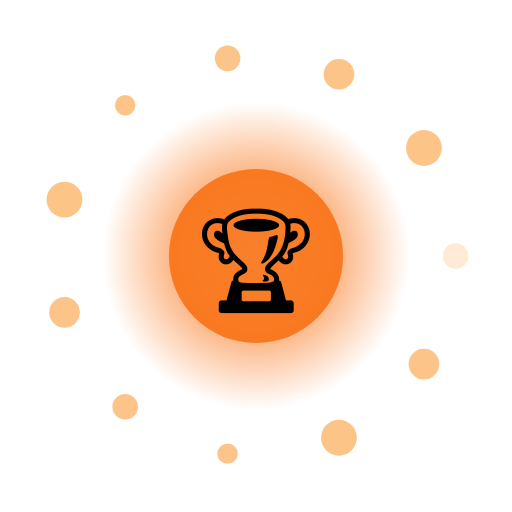
t = 0.00 s
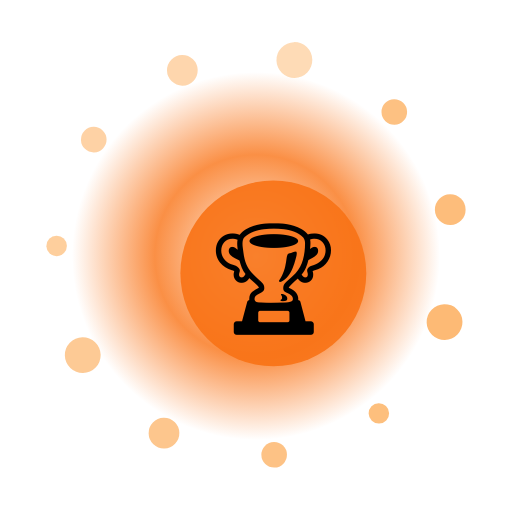
t = 1.67 s
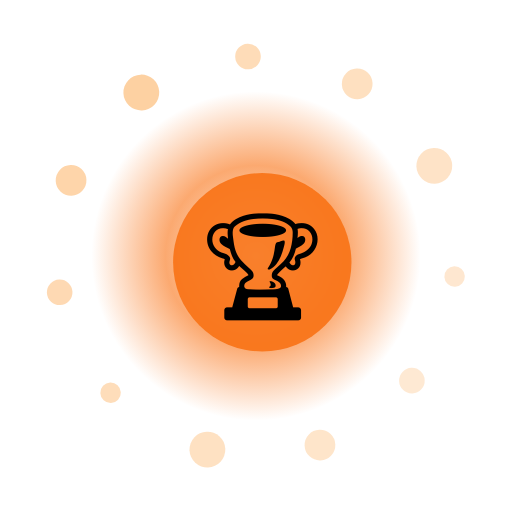
t = 3.33 s
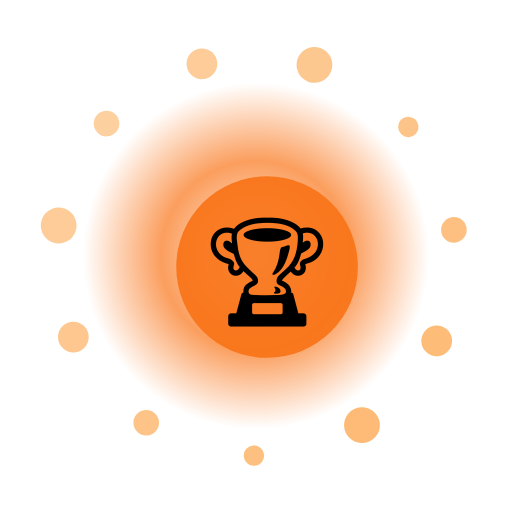
t = 5.00 s
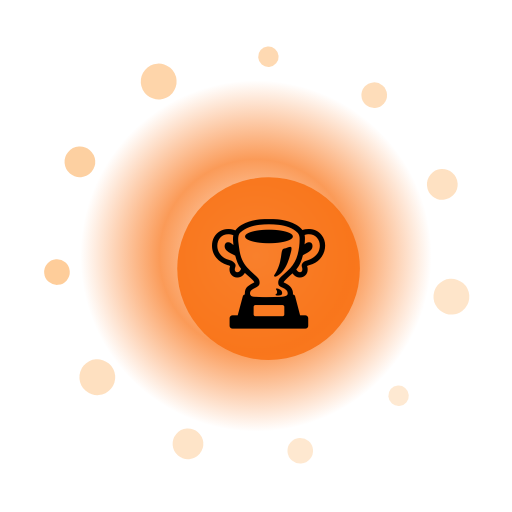
t = 6.67 s
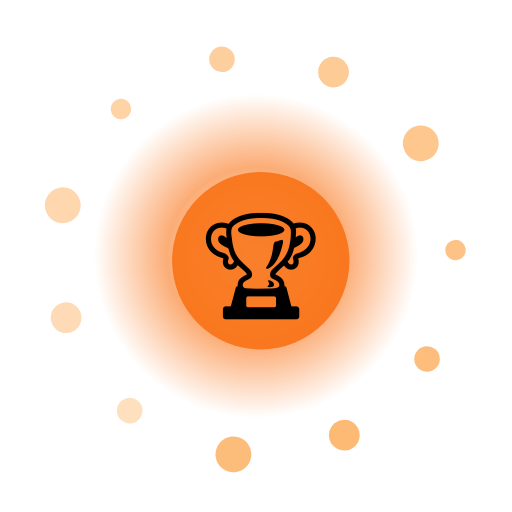
t = 8.33 s

The animated SVG that drew these frames (rendered in a browser with its animation timeline set to each time). Animation: 16 SMIL elements (animate=13,animateTransform=3); frames cover the first 8.33 s, repeats indefinitely.

<?xml version="1.0" encoding="UTF-8"?>
<svg xmlns="http://www.w3.org/2000/svg" viewBox="0 0 200 200" width="200" height="200" style="background:transparent">
  <defs>
    <radialGradient id="g53" cx="50%" cy="50%" r="50%">
      <stop offset="0%" stop-color="#FFF" stop-opacity="0.95"/>
      <stop offset="55%" stop-color="#F97316" stop-opacity="0.85"/>
      <stop offset="100%" stop-color="#F97316" stop-opacity="0"/>
    </radialGradient>
    <filter id="glow53" x="-50%" y="-50%" width="200%" height="200%">
      <feGaussianBlur stdDeviation="3" result="b"/>
      <feMerge><feMergeNode in="b"/><feMergeNode in="SourceGraphic"/></feMerge>
    </filter>
  </defs>

  <!-- outer rotating rays -->
  <g filter="url(#glow53)">
    <g>
      <rect x="99" y="10" width="2" height="30" fill="#FFF" opacity="0.35" transform="rotate(0 100 100)"/><rect x="99" y="10" width="2" height="30" fill="#FFF" opacity="0.35" transform="rotate(30 100 100)"/><rect x="99" y="10" width="2" height="30" fill="#FFF" opacity="0.35" transform="rotate(60 100 100)"/><rect x="99" y="10" width="2" height="30" fill="#FFF" opacity="0.35" transform="rotate(90 100 100)"/><rect x="99" y="10" width="2" height="30" fill="#FFF" opacity="0.35" transform="rotate(120 100 100)"/><rect x="99" y="10" width="2" height="30" fill="#FFF" opacity="0.35" transform="rotate(150 100 100)"/><rect x="99" y="10" width="2" height="30" fill="#FFF" opacity="0.35" transform="rotate(180 100 100)"/><rect x="99" y="10" width="2" height="30" fill="#FFF" opacity="0.35" transform="rotate(210 100 100)"/><rect x="99" y="10" width="2" height="30" fill="#FFF" opacity="0.35" transform="rotate(240 100 100)"/><rect x="99" y="10" width="2" height="30" fill="#FFF" opacity="0.35" transform="rotate(270 100 100)"/><rect x="99" y="10" width="2" height="30" fill="#FFF" opacity="0.35" transform="rotate(300 100 100)"/><rect x="99" y="10" width="2" height="30" fill="#FFF" opacity="0.35" transform="rotate(330 100 100)"/>
      <animateTransform attributeName="transform" type="rotate" from="0 100 100" to="360 100 100" dur="11.0s" repeatCount="indefinite"/>
    </g>
  </g>

  <!-- pulsing aura -->
  <circle cx="100" cy="100" r="70" fill="url(#g53)">
    <animate attributeName="r" values="60;74;60" dur="2.89s" repeatCount="indefinite"/>
    <animate attributeName="opacity" values="0.6;1;0.6" dur="2.89s" repeatCount="indefinite"/>
  </circle>

  <!-- orbiting particles -->
  <g>
    <circle cx="178.0" cy="100.0" r="5" fill="#FDBA74" opacity="0.85"><animate attributeName="opacity" values="0.3;1;0.3" dur="2.89s" begin="0.00s" repeatCount="indefinite"/></circle><circle cx="165.6" cy="142.2" r="6" fill="#FDBA74" opacity="0.85"><animate attributeName="opacity" values="0.3;1;0.3" dur="2.89s" begin="0.12s" repeatCount="indefinite"/></circle><circle cx="132.4" cy="171.0" r="7" fill="#FDBA74" opacity="0.85"><animate attributeName="opacity" values="0.3;1;0.3" dur="2.89s" begin="0.24s" repeatCount="indefinite"/></circle><circle cx="88.9" cy="177.2" r="4" fill="#FDBA74" opacity="0.85"><animate attributeName="opacity" values="0.3;1;0.3" dur="2.89s" begin="0.36s" repeatCount="indefinite"/></circle><circle cx="48.9" cy="158.9" r="5" fill="#FDBA74" opacity="0.85"><animate attributeName="opacity" values="0.3;1;0.3" dur="2.89s" begin="0.48s" repeatCount="indefinite"/></circle><circle cx="25.2" cy="122.0" r="6" fill="#FDBA74" opacity="0.85"><animate attributeName="opacity" values="0.3;1;0.3" dur="2.89s" begin="0.60s" repeatCount="indefinite"/></circle><circle cx="25.2" cy="78.0" r="7" fill="#FDBA74" opacity="0.85"><animate attributeName="opacity" values="0.3;1;0.3" dur="2.89s" begin="0.72s" repeatCount="indefinite"/></circle><circle cx="48.9" cy="41.1" r="4" fill="#FDBA74" opacity="0.85"><animate attributeName="opacity" values="0.3;1;0.3" dur="2.89s" begin="0.84s" repeatCount="indefinite"/></circle><circle cx="88.9" cy="22.8" r="5" fill="#FDBA74" opacity="0.85"><animate attributeName="opacity" values="0.3;1;0.3" dur="2.89s" begin="0.96s" repeatCount="indefinite"/></circle><circle cx="132.4" cy="29.0" r="6" fill="#FDBA74" opacity="0.85"><animate attributeName="opacity" values="0.3;1;0.3" dur="2.89s" begin="1.08s" repeatCount="indefinite"/></circle><circle cx="165.6" cy="57.8" r="7" fill="#FDBA74" opacity="0.85"><animate attributeName="opacity" values="0.3;1;0.3" dur="2.89s" begin="1.20s" repeatCount="indefinite"/></circle>
    <animateTransform attributeName="transform" type="rotate" from="0 100 100" to="-360 100 100" dur="13.0s" repeatCount="indefinite"/>
  </g>

  <!-- core glyph -->
  <g>
    <circle cx="100" cy="100" r="34" fill="#F97316" opacity="0.9"/>
    <text x="100" y="118" text-anchor="middle" font-size="42" font-family="Apple Color Emoji, Segoe UI Emoji, Noto Color Emoji, sans-serif">🏆</text>
    <animateTransform attributeName="transform" type="scale" values="1;1.08;1" dur="2.89s" additive="sum" repeatCount="indefinite"/>
  </g>

  <title>Jalwa Badge</title>
</svg>
